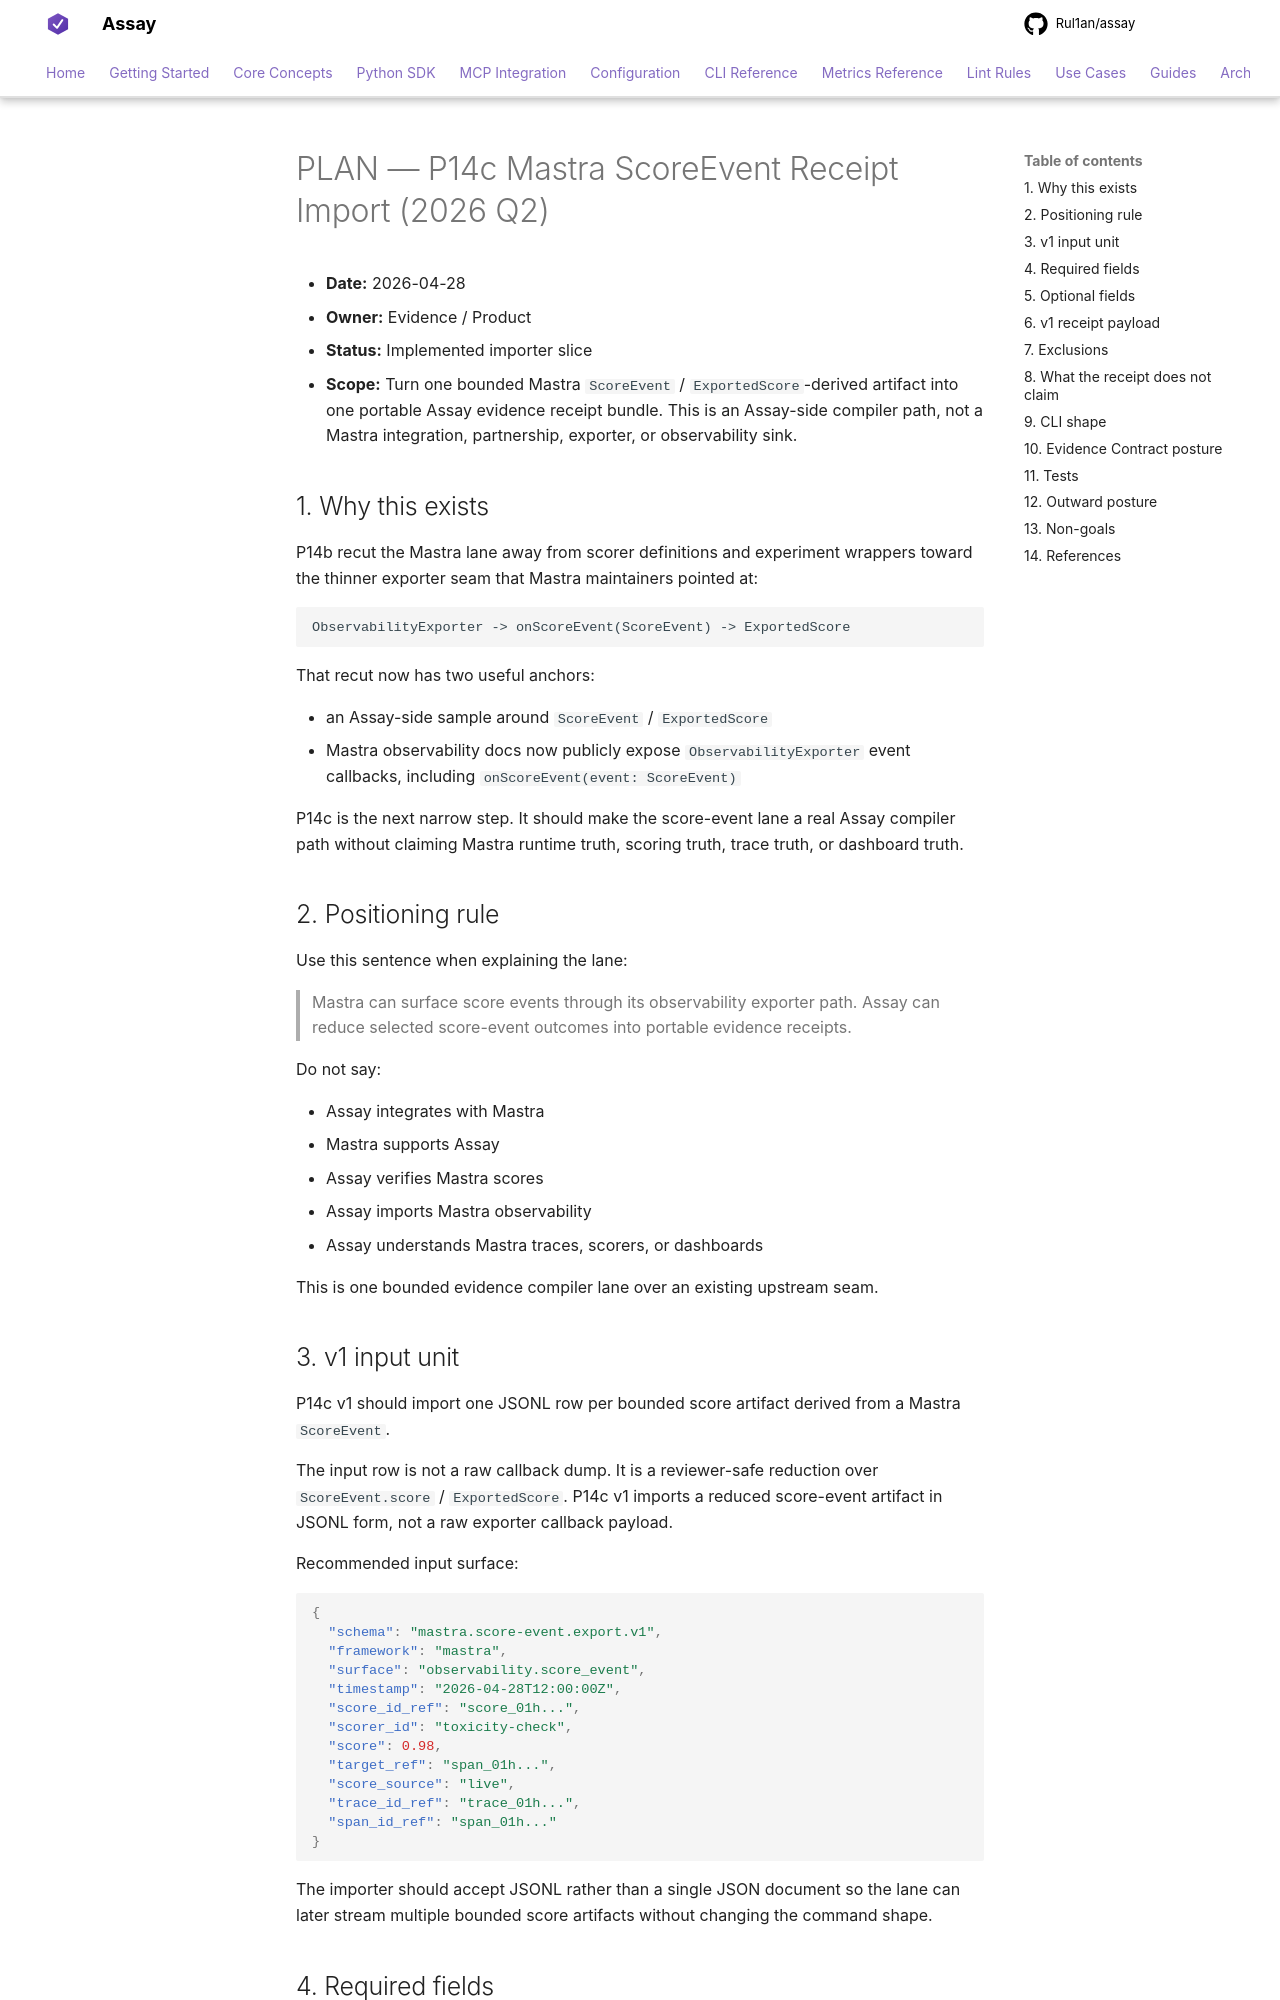

repository: Rul1an/assay · page: architecture/PLAN-P14C-MASTRA-SCOREEVENT-RECEIPT-IMPORT-2026q2/index.html · generator: mkdocs

# PLAN — P14c Mastra ScoreEvent Receipt Import (2026 Q2)

- **Date:** 2026-04-28
- **Owner:** Evidence / Product
- **Status:** Implemented importer slice
- **Scope:** Turn one bounded Mastra `ScoreEvent` / `ExportedScore`-derived
  artifact into one portable Assay evidence receipt bundle. This is an
  Assay-side compiler path, not a Mastra integration, partnership, exporter, or
  observability sink.

## 1. Why this exists

P14b recut the Mastra lane away from scorer definitions and experiment wrappers
toward the thinner exporter seam that Mastra maintainers pointed at:

```text
ObservabilityExporter -> onScoreEvent(ScoreEvent) -> ExportedScore
```

That recut now has two useful anchors:

- an Assay-side sample around `ScoreEvent` / `ExportedScore`
- Mastra observability docs now publicly expose `ObservabilityExporter` event
  callbacks, including `onScoreEvent(event: ScoreEvent)`

P14c is the next narrow step. It should make the score-event lane a real Assay
compiler path without claiming Mastra runtime truth, scoring truth, trace truth,
or dashboard truth.

## 2. Positioning rule

Use this sentence when explaining the lane:

> Mastra can surface score events through its observability exporter path.
> Assay can reduce selected score-event outcomes into portable evidence
> receipts.

Do not say:

- Assay integrates with Mastra
- Mastra supports Assay
- Assay verifies Mastra scores
- Assay imports Mastra observability
- Assay understands Mastra traces, scorers, or dashboards

This is one bounded evidence compiler lane over an existing upstream seam.

## 3. v1 input unit

P14c v1 should import one JSONL row per bounded score artifact derived from a
Mastra `ScoreEvent`.

The input row is not a raw callback dump. It is a reviewer-safe reduction over
`ScoreEvent.score` / `ExportedScore`. P14c v1 imports a reduced score-event
artifact in JSONL form, not a raw exporter callback payload.

Recommended input surface:

```json
{
  "schema": "mastra.score-event.export.v1",
  "framework": "mastra",
  "surface": "observability.score_event",
  "timestamp": "2026-04-28T12:00:00Z",
  "score_id_ref": "score_01h...",
  "scorer_id": "toxicity-check",
  "score": 0.98,
  "target_ref": "span_01h...",
  "score_source": "live",
  "trace_id_ref": "trace_01h...",
  "span_id_ref": "span_01h..."
}
```

The importer should accept JSONL rather than a single JSON document so the lane
can later stream multiple bounded score artifacts without changing the command
shape.
